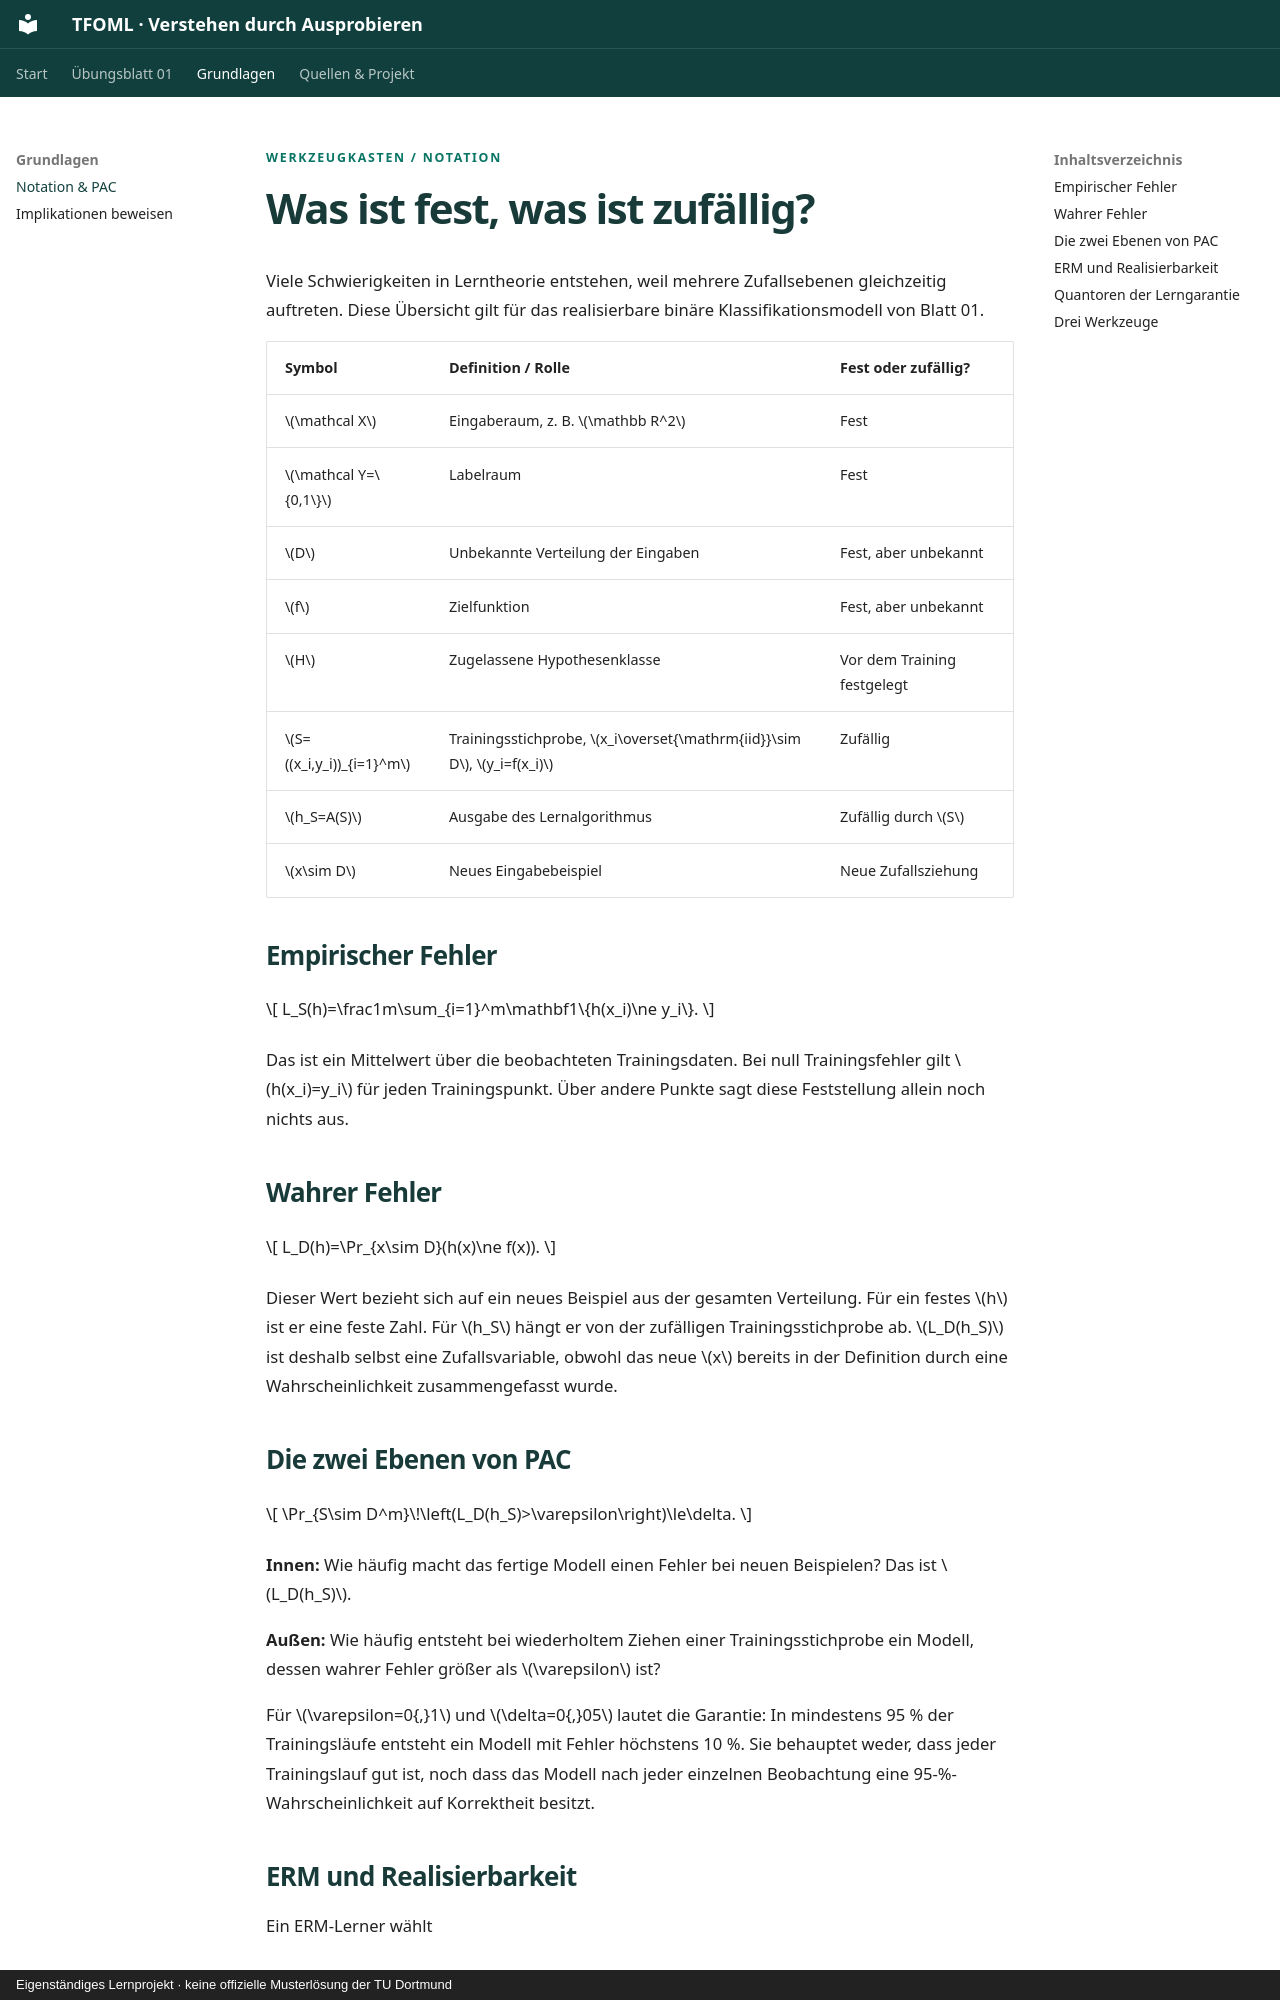

repository: aldebsmouaiad/tfoml · page: grundlagen/notation.html · generator: mkdocs · copyright: Eigenständiges Lernprojekt · keine offizielle Musterlösung der TU Dortmund

<p class="eyebrow">Werkzeugkasten / Notation</p>

# Was ist fest, was ist zufällig?

Viele Schwierigkeiten in Lerntheorie entstehen, weil mehrere Zufallsebenen gleichzeitig auftreten. Diese Übersicht gilt für das realisierbare binäre Klassifikationsmodell von Blatt 01.

| Symbol | Definition / Rolle | Fest oder zufällig? |
|---|---|---|
| \(\mathcal X\) | Eingaberaum, z. B. \(\mathbb R^2\) | Fest |
| \(\mathcal Y=\{0,1\}\) | Labelraum | Fest |
| \(D\) | Unbekannte Verteilung der Eingaben | Fest, aber unbekannt |
| \(f\) | Zielfunktion | Fest, aber unbekannt |
| \(H\) | Zugelassene Hypothesenklasse | Vor dem Training festgelegt |
| \(S=((x_i,y_i))_{i=1}^m\) | Trainingsstichprobe, \(x_i\overset{\mathrm{iid}}\sim D\), \(y_i=f(x_i)\) | Zufällig |
| \(h_S=A(S)\) | Ausgabe des Lernalgorithmus | Zufällig durch \(S\) |
| \(x\sim D\) | Neues Eingabebeispiel | Neue Zufallsziehung |

## Empirischer Fehler

\[
L_S(h)=\frac1m\sum_{i=1}^m\mathbf1\{h(x_i)\ne y_i\}.
\]

Das ist ein Mittelwert über die beobachteten Trainingsdaten. Bei null Trainingsfehler gilt \(h(x_i)=y_i\) für jeden Trainingspunkt. Über andere Punkte sagt diese Feststellung allein noch nichts aus.

## Wahrer Fehler

\[
L_D(h)=\Pr_{x\sim D}(h(x)\ne f(x)).
\]

Dieser Wert bezieht sich auf ein neues Beispiel aus der gesamten Verteilung. Für ein festes \(h\) ist er eine feste Zahl. Für \(h_S\) hängt er von der zufälligen Trainingsstichprobe ab. \(L_D(h_S)\) ist deshalb selbst eine Zufallsvariable, obwohl das neue \(x\) bereits in der Definition durch eine Wahrscheinlichkeit zusammengefasst wurde.

## Die zwei Ebenen von PAC

\[
\Pr_{S\sim D^m}\!\left(L_D(h_S)>\varepsilon\right)\le\delta.
\]

**Innen:** Wie häufig macht das fertige Modell einen Fehler bei neuen Beispielen? Das ist \(L_D(h_S)\).

**Außen:** Wie häufig entsteht bei wiederholtem Ziehen einer Trainingsstichprobe ein Modell, dessen wahrer Fehler größer als \(\varepsilon\) ist?

Für \(\varepsilon=0{,}1\) und \(\delta=0{,}05\) lautet die Garantie: In mindestens 95 % der Trainingsläufe entsteht ein Modell mit Fehler höchstens 10 %. Sie behauptet weder, dass jeder Trainingslauf gut ist, noch dass das Modell nach jeder einzelnen Beobachtung eine 95-%-Wahrscheinlichkeit auf Korrektheit besitzt.
